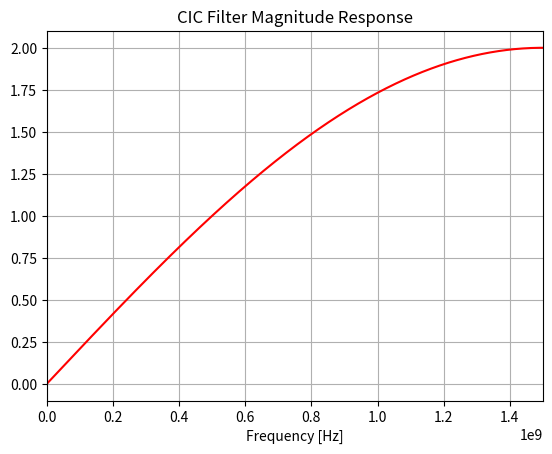
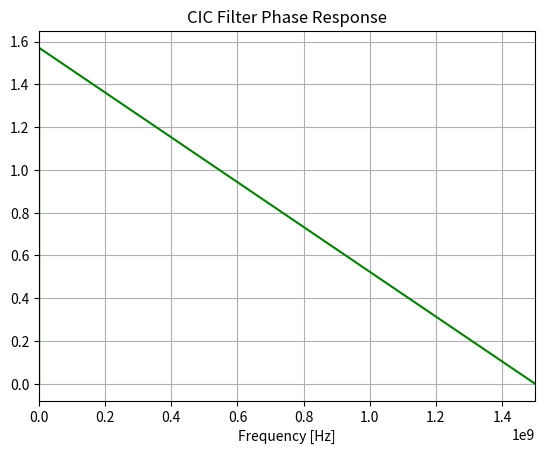

These charts were generated, in order, by the following Python code:
# Math
import numpy as np
from scipy.signal import medfilt, butter, bessel, lfilter, freqz, decimate, periodogram, welch
from scipy.fftpack import fft
from scipy.ndimage.filters import gaussian_filter

# Plotting
import matplotlib.pyplot as plt
from matplotlib import axes
ax_obj = axes.Axes
	
fs = 3e9

# prototype a cascaded comb integrator filter (linear phase low pass FIR filter)
#cutoff = 0.1e9
R = 8 # rate change, decimation ratio (reduces fs/R -> fs')
M = 1 # differential delay (filter order)

b = np.array([1,-1])	# numerator
a = np.array([1])			# denominator

# plot filter frequency response to check results are as expected

w, h = freqz(b, a, worN=3000000)
angles = np.unwrap(np.angle(h))

figf, axf = plt.subplots(1,1)
axf.plot(0.5*fs*w/np.pi, np.abs(h), 'r')
# axf.plot(cutoff, 0.5*np.sqrt(2), 'ko')
# axf.axvline(cutoff, color='k')
axf.set_xlim(0, 0.5*fs)
axf.set_title("CIC Filter Magnitude Response")
axf.set_xlabel('Frequency [Hz]')

axf.grid()
figf.show()

figp, axp = plt.subplots(1,1)
axp.plot(0.5*fs*w/np.pi, angles, 'g')
# axp.plot(cutoff, 0.5*np.sqrt(2), 'ko')
# axp.axvline(cutoff, color='k')
axp.set_xlim(0, 0.5*fs)
axp.set_title("CIC Filter Phase Response")
axp.set_xlabel('Frequency [Hz]')

axp.grid()
figp.show()

input("press enter to finish")
plt.close('all')
